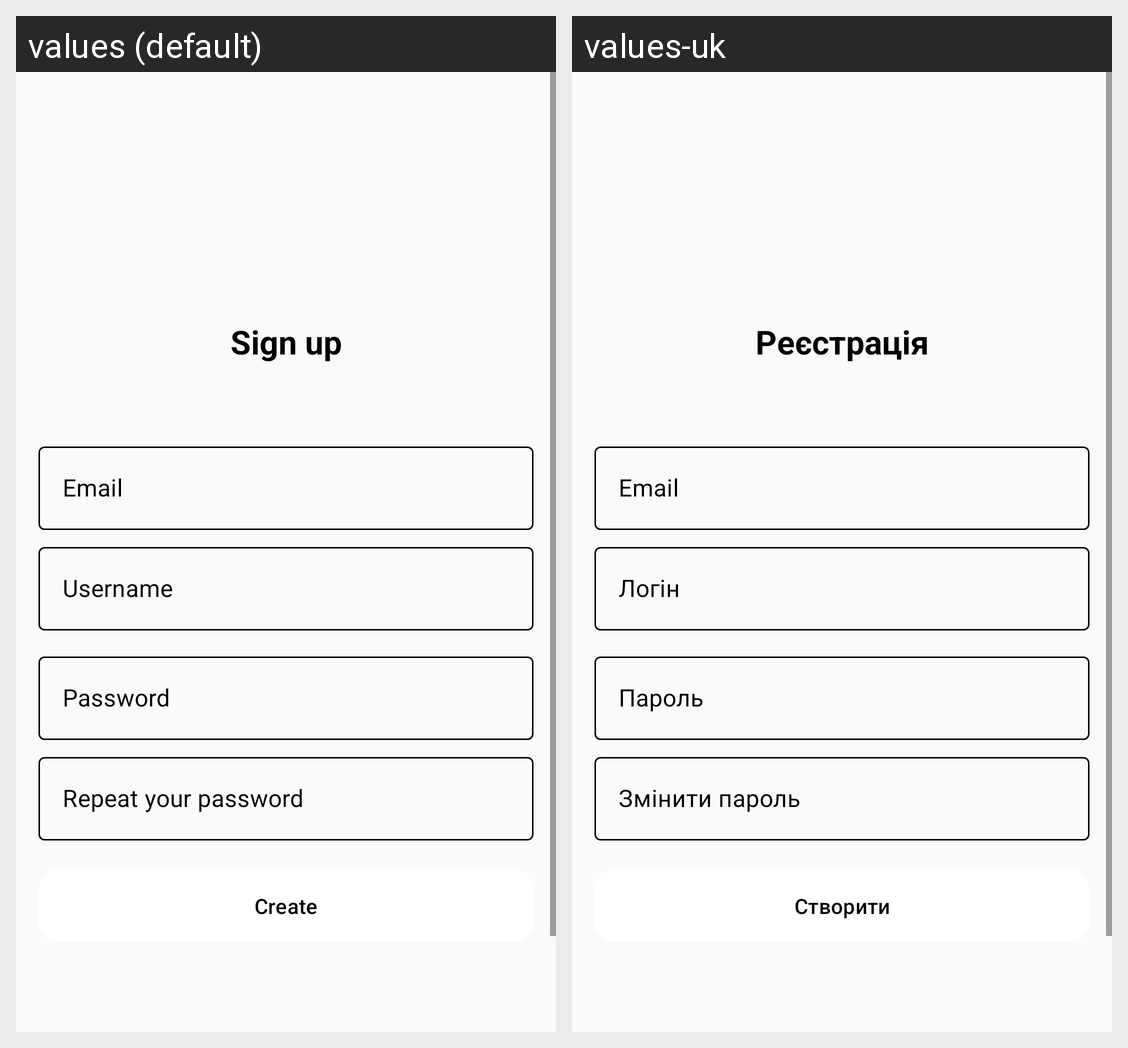

Strings drawn on this Android screen and how each of the app's shown locales translates them:
Android screen res/layout/fragment_sign_up.xml rendered under 2 locales, left to right: values (default), values-uk. Device: Nexus 5 (rendered at 1080×1920; each locale shown at half size, 540×960, under a caption strip naming it); theme Theme.MindVocab.
Strings drawn on this screen, with the default value and each locale's value (text and hints the layout hard-codes, and strings that could not be matched under every locale, appear in the picture but are not listed):

sign_up_title
  values: Sign up
  values-uk: Реєстрація

email_hint
  values: Email
  values-uk: Email  [not translated; the default value is used]

username_hint
  values: Username
  values-uk: Логін

password_hint
  values: Password
  values-uk: Пароль

repeat_your_password_hint
  values: Repeat your password
  values-uk: Змінити пароль

create_account_button_text
  values: Create
  values-uk: Створити
